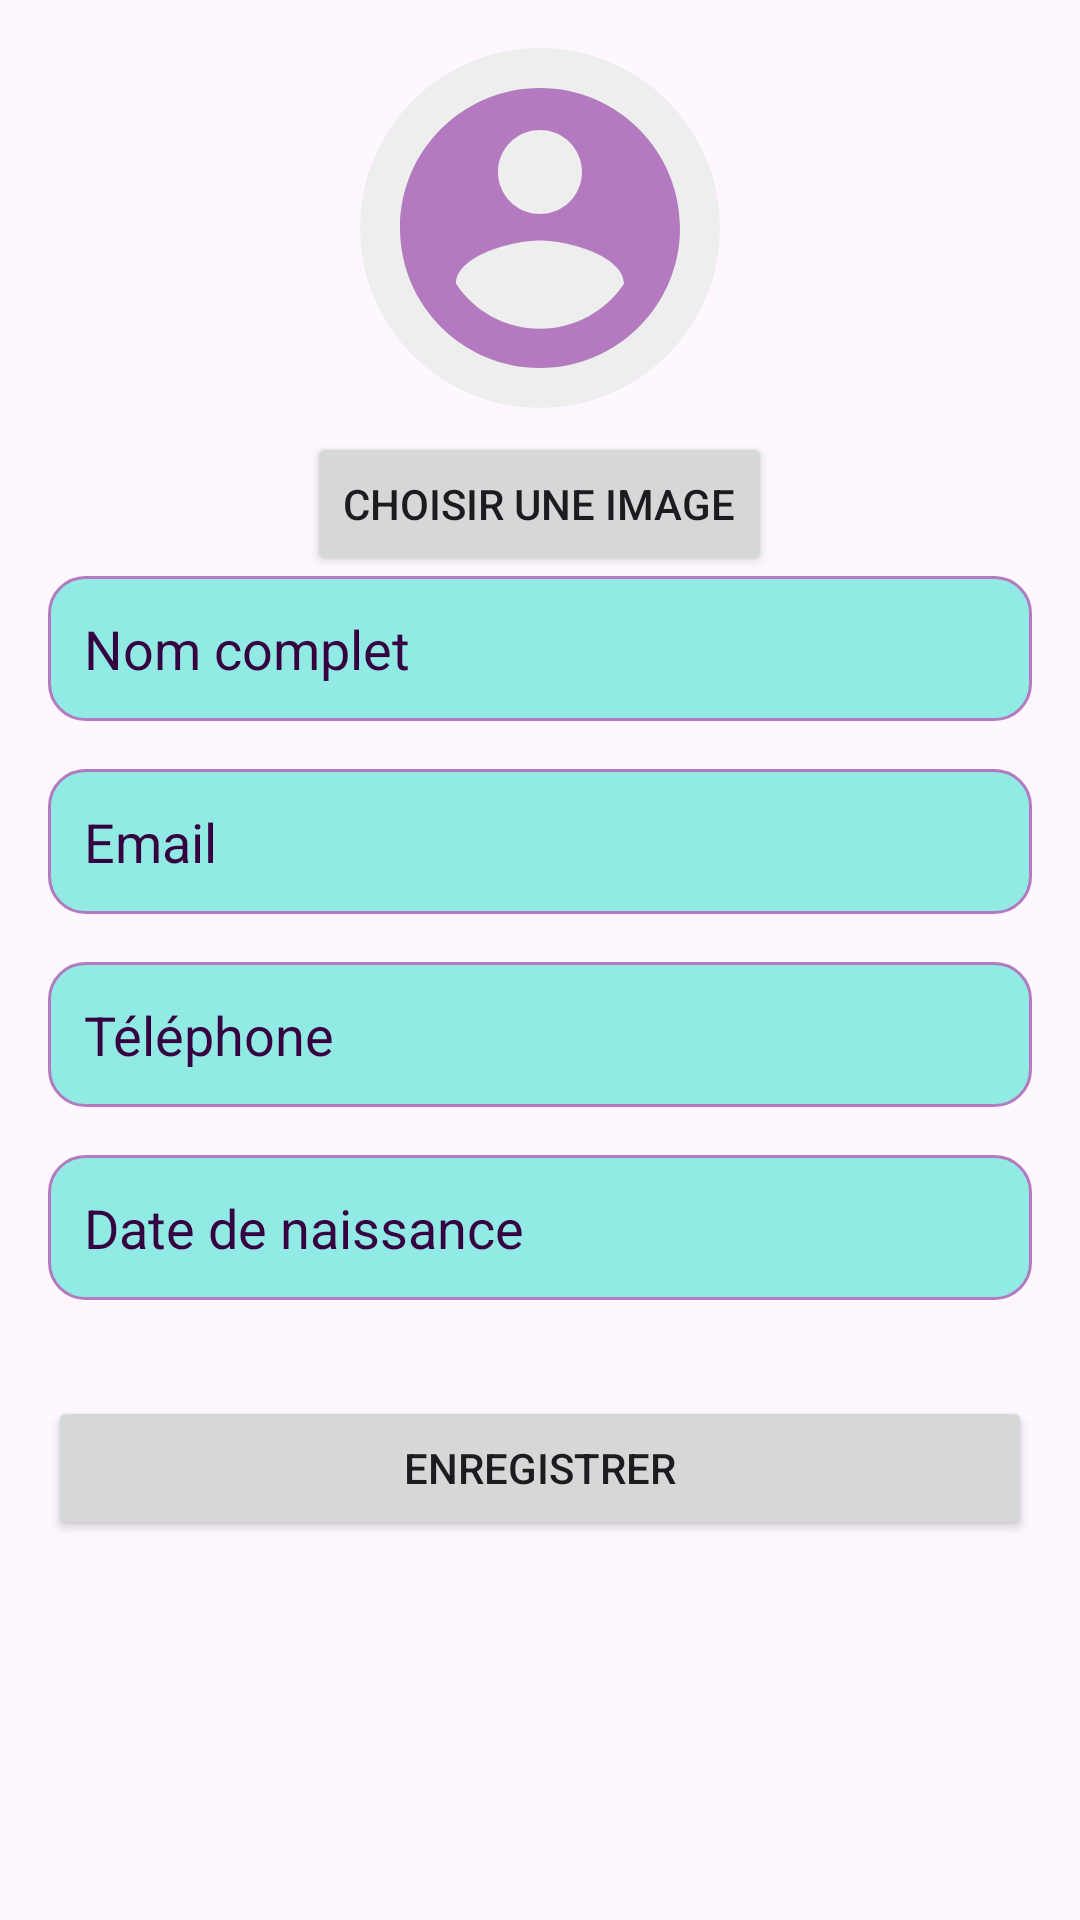

Write the Android layout XML for this screen, with the resource values it uses.
<!-- AndroidManifest.xml: application theme Theme.MiniSocialApp -->
<!-- res/layout/activity_edit_profile.xml -->
<?xml version="1.0" encoding="utf-8"?>
<FrameLayout xmlns:android="http://schemas.android.com/apk/res/android"
    android:layout_width="match_parent"
    android:layout_height="match_parent">

    
    <ImageView
        android:layout_width="match_parent"
        android:layout_height="match_parent"
        android:scaleType="centerCrop"
        android:src="@drawable/social_background"
        android:alpha="0.6" />

    
    <ScrollView
        android:layout_width="match_parent"
        android:layout_height="match_parent"
        android:padding="16dp">

        <LinearLayout
            android:orientation="vertical"
            android:layout_width="match_parent"
            android:layout_height="wrap_content">

            <ImageView
                android:id="@+id/profile_image"
                android:layout_width="120dp"
                android:layout_height="120dp"
                android:layout_gravity="center"
                android:scaleType="centerCrop"
                android:src="@drawable/ic_profile_default"
                android:background="@drawable/circle_background"
                android:padding="4dp" />

            <Button
                android:id="@+id/button_choose_image"
                android:text="Choisir une image"
                android:layout_marginTop="8dp"
                android:layout_width="wrap_content"
                android:layout_height="wrap_content"
                android:layout_gravity="center" />

            <EditText
                android:id="@+id/edit_full_name"
                android:hint="Nom complet"
                android:background="@drawable/edit_text_bg"
                android:layout_width="match_parent"
                android:layout_height="wrap_content"
                android:padding="12dp"
                android:textColor="#360140"
                android:textColorHint="#360140"
                android:layout_marginBottom="16dp" />

            <EditText
                android:id="@+id/edit_email"
                android:background="@drawable/edit_text_bg"
                android:hint="Email"
                android:inputType="textEmailAddress"
                android:layout_width="match_parent"
                android:layout_height="wrap_content"
                android:padding="12dp"
                android:textColor="#360140"
                android:textColorHint="#360140"
                android:layout_marginBottom="16dp" />

            <EditText
                android:id="@+id/edit_phone"
                android:hint="Téléphone"
                android:background="@drawable/edit_text_bg"
                android:inputType="phone"
                android:layout_width="match_parent"
                android:layout_height="wrap_content"
                android:padding="12dp"
                android:textColor="#360140"
                android:textColorHint="#360140"
                android:layout_marginBottom="16dp" />

            <EditText
                android:id="@+id/edit_dob"
                android:hint="Date de naissance"
                android:inputType="date"
                android:layout_width="match_parent"
                android:layout_height="wrap_content"
                android:background="@drawable/edit_text_bg"
                android:padding="12dp"
                android:textColor="#360140"
                android:textColorHint="#360140"
                android:layout_marginBottom="16dp" />

            <Button
                android:id="@+id/button_save"
                android:text="Enregistrer"
                android:layout_width="match_parent"
                android:layout_height="wrap_content"
                android:layout_marginTop="16dp" />

        </LinearLayout>
    </ScrollView>
</FrameLayout>
<!-- resources referenced by this layout -->
<resources>
  <!-- drawable circle_background (drawable) -->
  <?xml version="1.0" encoding="utf-8"?>
  <shape xmlns:android="http://schemas.android.com/apk/res/android"
      android:shape="oval">
      <solid android:color="#EEEEEE" />
  
  </shape>
  <!-- drawable edit_text_bg (drawable) -->
  <?xml version="1.0" encoding="utf-8"?>
  <shape xmlns:android="http://schemas.android.com/apk/res/android"
      android:shape="rectangle">
      <solid android:color="#91EAE4" />
      <corners android:radius="12dp" />
      <stroke android:width="1dp" android:color="#B37ABF"/>
  </shape>
  <!-- drawable ic_profile_default (drawable) -->
  <?xml version="1.0" encoding="utf-8"?>
  <vector xmlns:android="http://schemas.android.com/apk/res/android"
      android:width="24dp"
      android:height="24dp"
      android:viewportWidth="24"
      android:viewportHeight="24">
      <path
          android:fillColor="#B37ABF"
          android:pathData="M12,2C6.48,2 2,6.48 2,12s4.48,10 10,10 10,-4.48 10,-10S17.52,2 12,2zm0,3c1.66,0 3,1.34 3,3s-1.34,3 -3,3 -3,-1.34 -3,-3 1.34,-3 3,-3zm0,14.2c-2.5,0 -4.71,-1.28 -6,-3.22 0.03,-1.99 4,-3.08 6,-3.08 1.99,0 5.97,1.09 6,3.08 -1.29,1.94 -3.5,3.22 -6,3.22z"/>
  </vector>
  <style name="Theme.MiniSocialApp" parent="Base.Theme.MiniSocialApp" />
  <style name="Base.Theme.MiniSocialApp" parent="Theme.Material3.DayNight.NoActionBar">
          
          
      </style>
</resources>
